Run: headless pygame with SDL's dummy video driver; simulated clock (each Clock.tick advances the game by its frame time, no real sleeping); random seed 0; keys injected as events and as key.get_pressed() state; no mouse input.
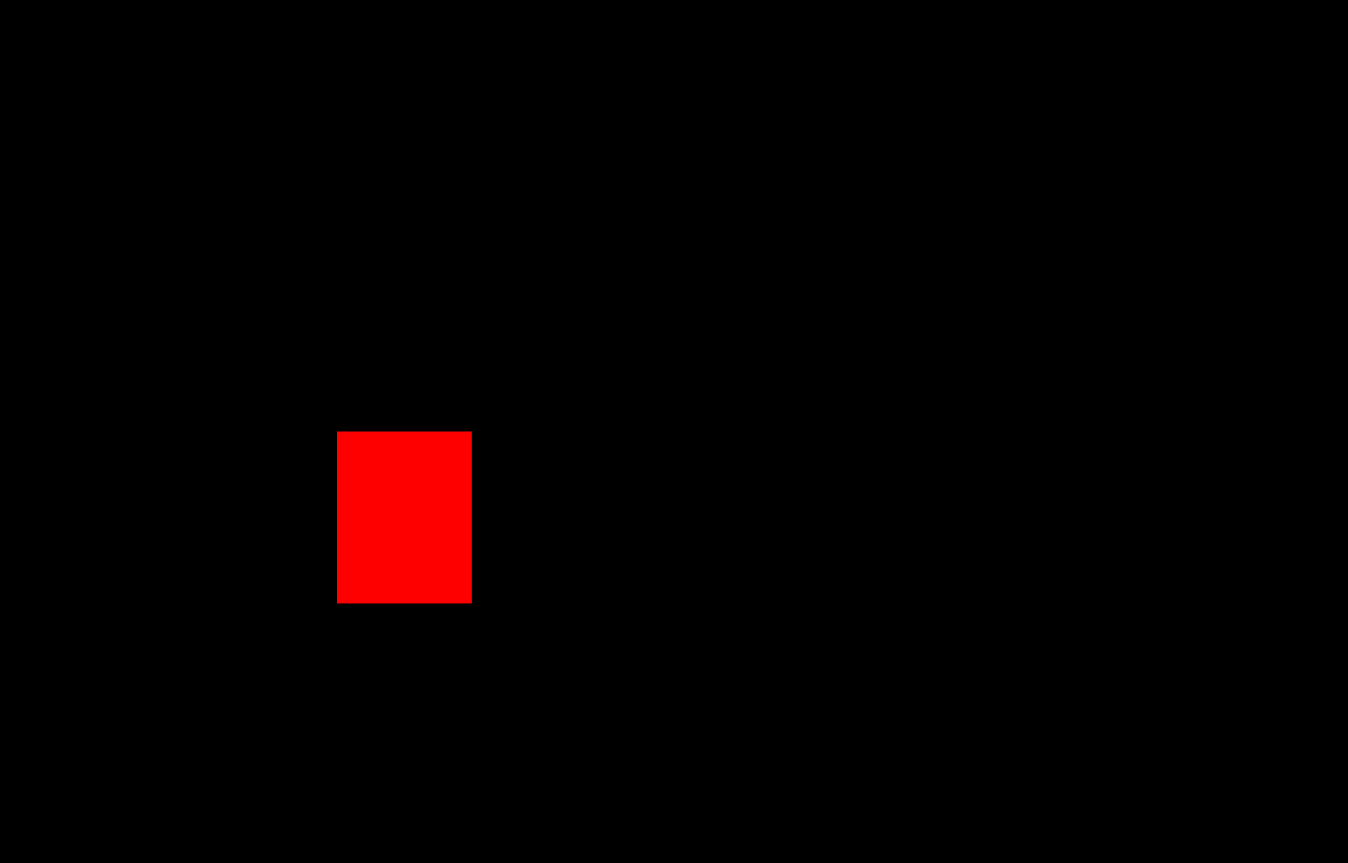
Frame 1 of 4 · flips 1–60 · no input
Frame 2 of 4 · flips 61–180 · tapped SPACE, RETURN · held RIGHT (→), D · screen unchanged from frame 1, image omitted
Frame 3 of 4 · flips 181–300 · held DOWN (↓), S · screen unchanged from frame 2, image omitted
Frame 4 of 4 · flips 301–420 · held LEFT (←), A, UP (↑), W · screen unchanged from frame 3, image omitted

The pygame program that drew these frames:

import pygame

# Définir la résolution de référence
REFERENCE_WIDTH = 1600
REFERENCE_HEIGHT = 1024

# Initialiser Pygame
pygame.init()

# Créer la fenêtre avec la résolution de référence
screen = pygame.display.set_mode((REFERENCE_WIDTH, REFERENCE_HEIGHT))
pygame.display.set_caption("Jeu 2D")

# Récupérer la taille de la fenêtre
window_width, window_height = screen.get_size()

# Calculer le facteur d'échelle
scale_x = window_width / REFERENCE_WIDTH
scale_y = window_height / REFERENCE_HEIGHT

# Boucle principale du jeu
running = True
while running:
    # Gérer les événements
    for event in pygame.event.get():
        if event.type == pygame.QUIT:
            running = False

    # Effacer l'écran
    screen.fill((0, 0, 0))

    # Dessiner les éléments du jeu en utilisant les coordonnées normalisées
    # et le facteur d'échelle pour les adapter à la taille de la fenêtre
    x = 0.25
    y = 0.5
    width = 0.1
    height = 0.2
    pygame.draw.rect(screen, (255, 0, 0),
                    (x * window_width, y * window_height,
                     width * window_width, height * window_height))

    # Mettre à jour l'affichage
    pygame.display.flip()

# Quitter Pygame
pygame.quit()
